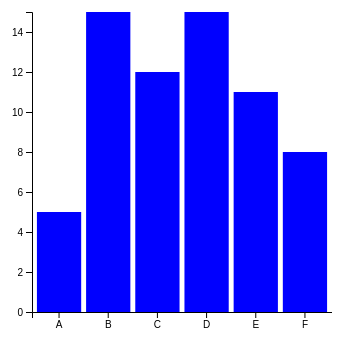
D3 v5 page, settled after 360 driven frames (6 s of simulated time); the page loaded 1 data file(s).


    //Load data
    d3.csv("datafile.csv").then(data => {
      //#region codes for bars folded here
      //data conversion
      data.forEach(element => {
        element.val = +element.val;
      });
      let xScale = d3.scaleBand()
        .domain(data.map(d => d.cat)).range([0, 300])
        .padding(0.1);// padding is 0.1 of the bar width
      // get the min and max of the values
      let yMax = d3.max(data.map(d => d.val));
      // the yScale
      let yScale = d3.scaleLinear()
        .domain([0, yMax]).range([300, 0]);

      // create the svg and group
      let container = d3.select("body").append("svg")
        .attr("width", 350)
        .attr("height", 350)
        .append("g")
        .attr("transform", "translate(10, 10)");
      // create the bars
      container.selectAll("rect").data(data)
        .enter().append('rect')
        .attr("x", d => xScale(d.cat))
        .attr("y", d => yScale(d.val))
        .attr("width", xScale.bandwidth())
        .attr("height", d => 300 - yScale(d.val))
        .attr("fill", "blue")
      //#endregion
      
      //Add x-axis
      let xAxis = d3.axisBottom(xScale);
      let xAxisG = container.append("g").call(xAxis);
      //Move it to the bottom
      xAxisG.attr("transform", "translate(0, 300)");
      
      // Add y-axis
      let yAxis = d3.axisLeft(yScale);
      let yAxisG = container.append("g").call(yAxis);
      // Move the whole container more to the right
      container.attr("transform", "translate(50, 10)");
    });
  

### data: datafile.csv
cat, val
A, 5
B, 15
C, 12
D, 15
E, 11
F, 8